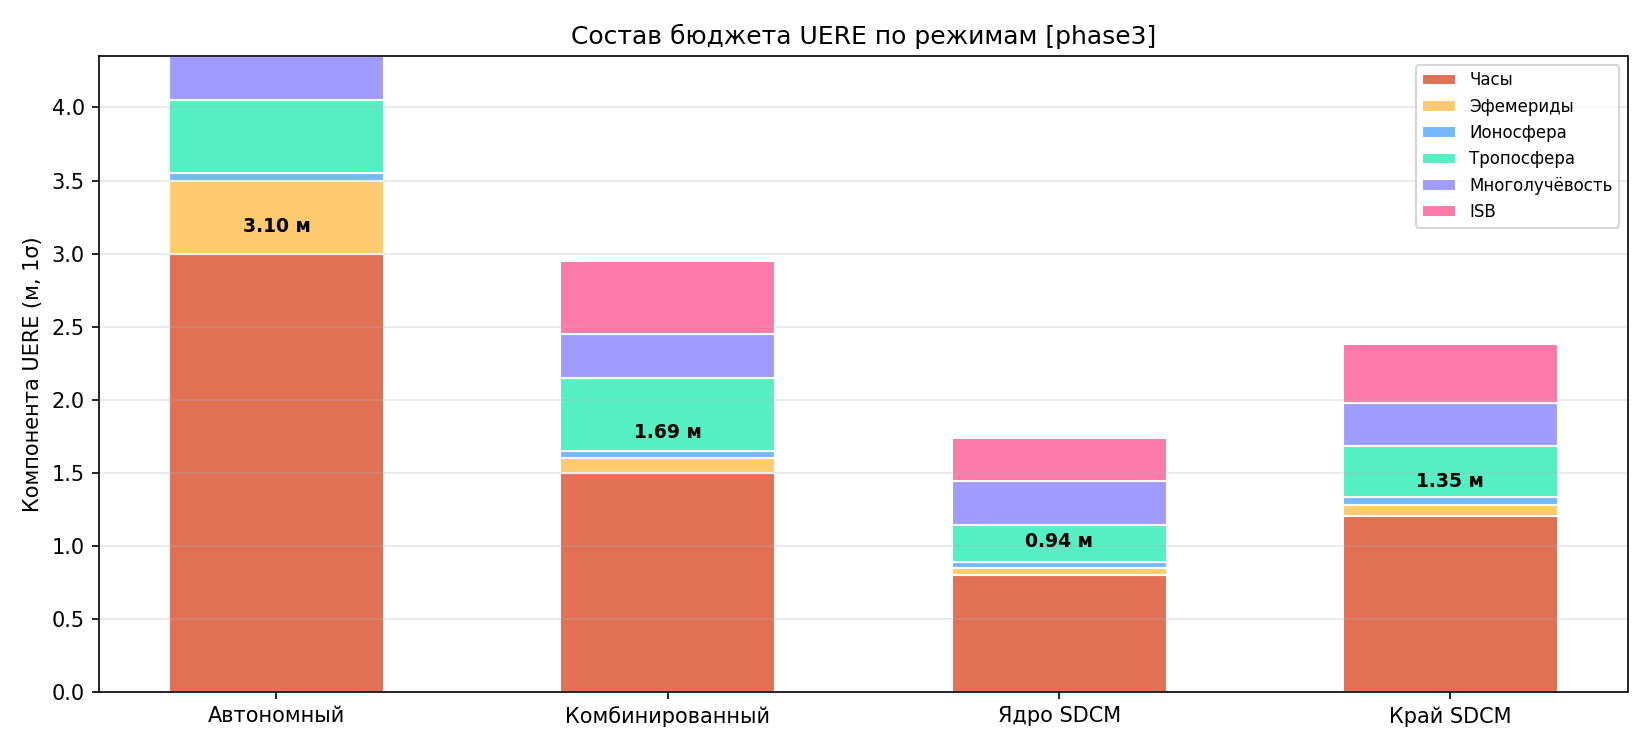

Data behind this chart, as committed beside it:
mode, clock_m, eph_m, iono_m, tropo_m, multipath_m, isb_m, uere_total_m, pdop, cep_m
autonomous, 3.0, 0.5, 0.05, 0.5, 0.3, 0.0, 3.097, 5.15, 9.411
combined, 1.5, 0.1, 0.05, 0.5, 0.3, 0.5, 1.689, 1.67, 1.664
sdcm_core, 0.8, 0.05, 0.04, 0.25, 0.3, 0.3, 0.942, 1.67, 0.928
sdcm_edge, 1.2, 0.08, 0.05, 0.35, 0.3, 0.4, 1.350, 1.67, 1.330
